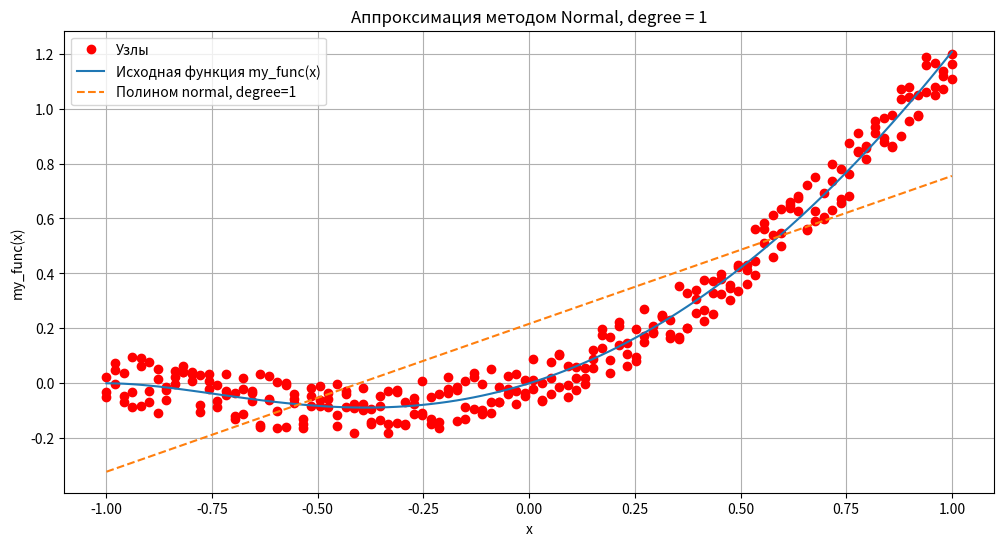
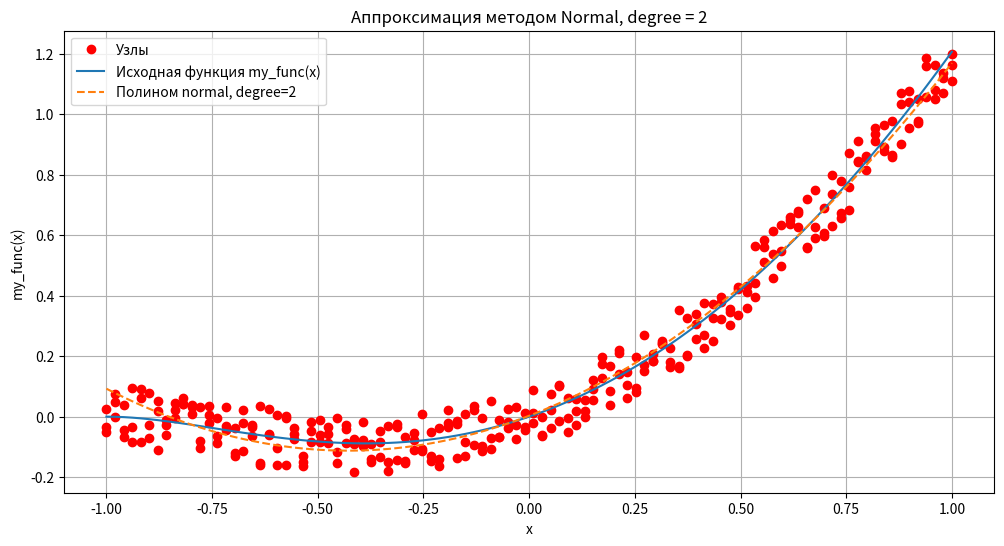
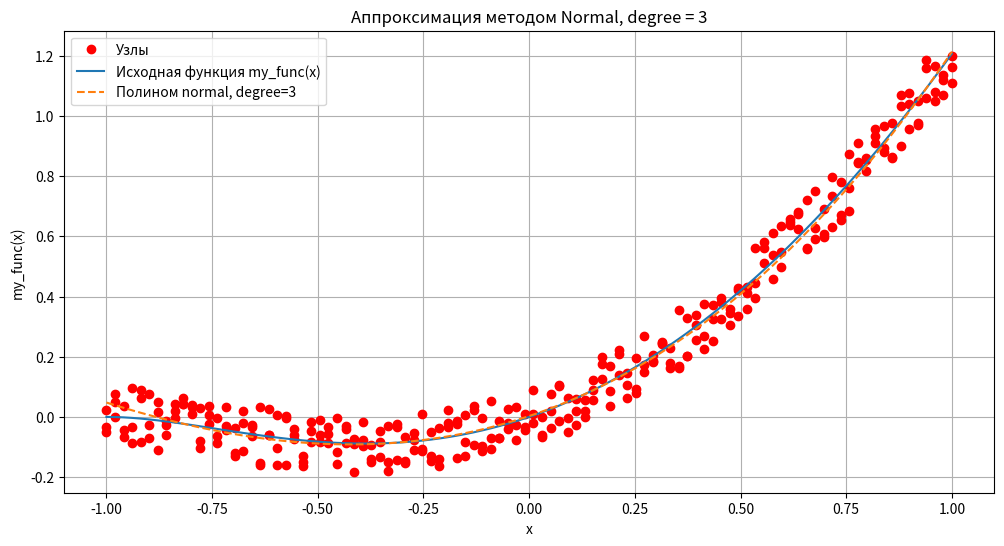
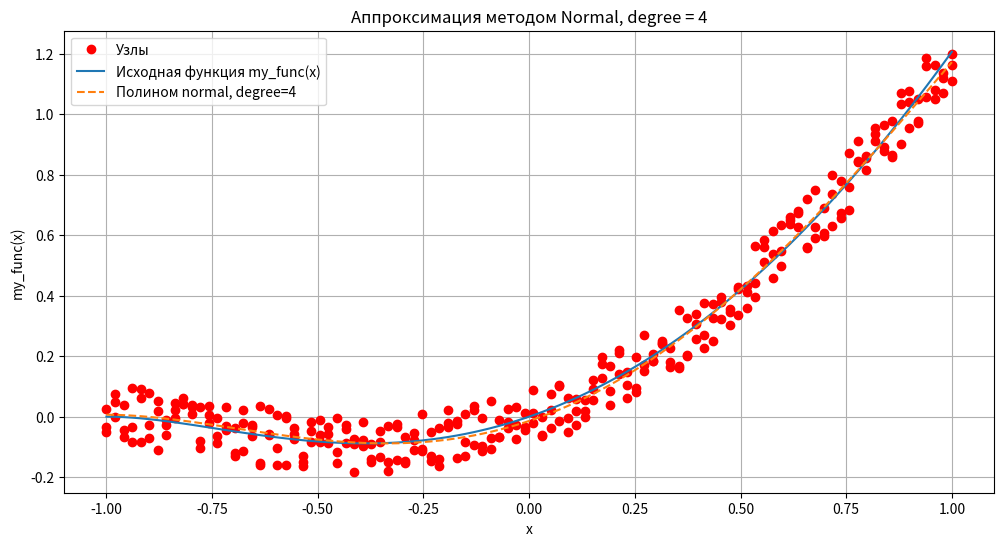
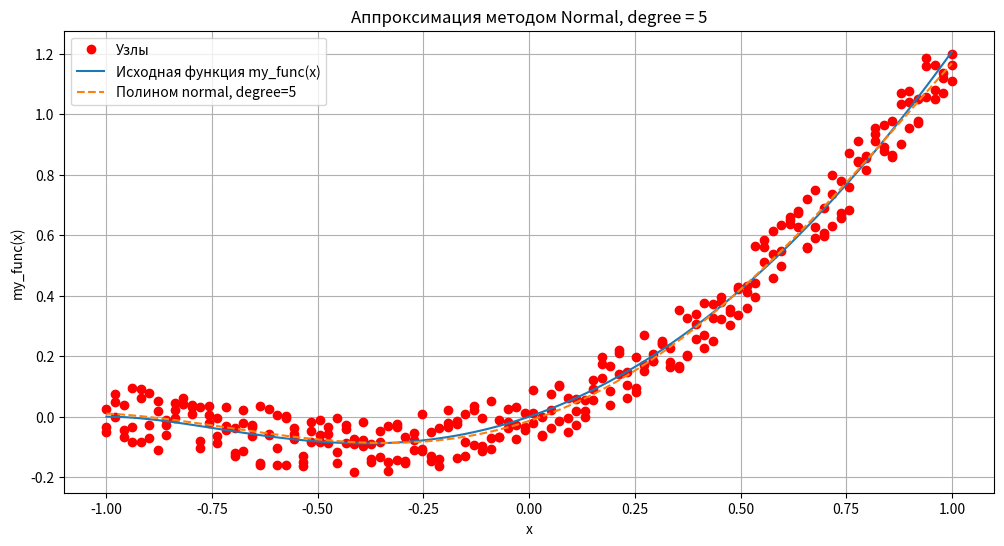
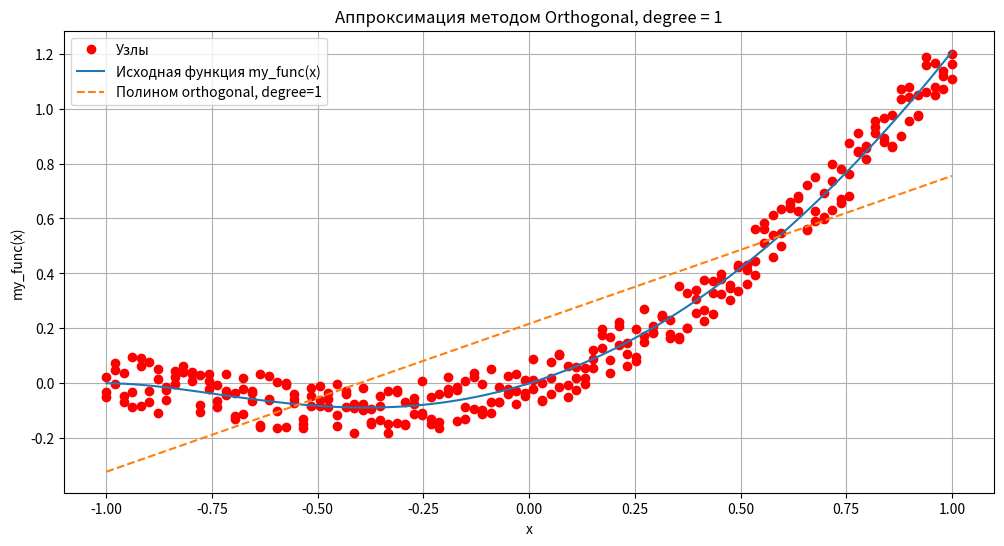
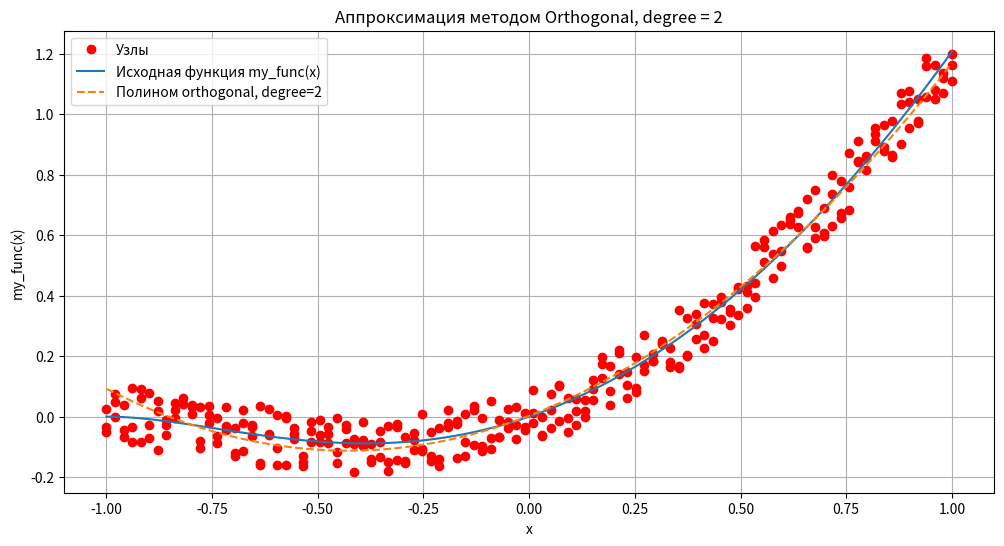
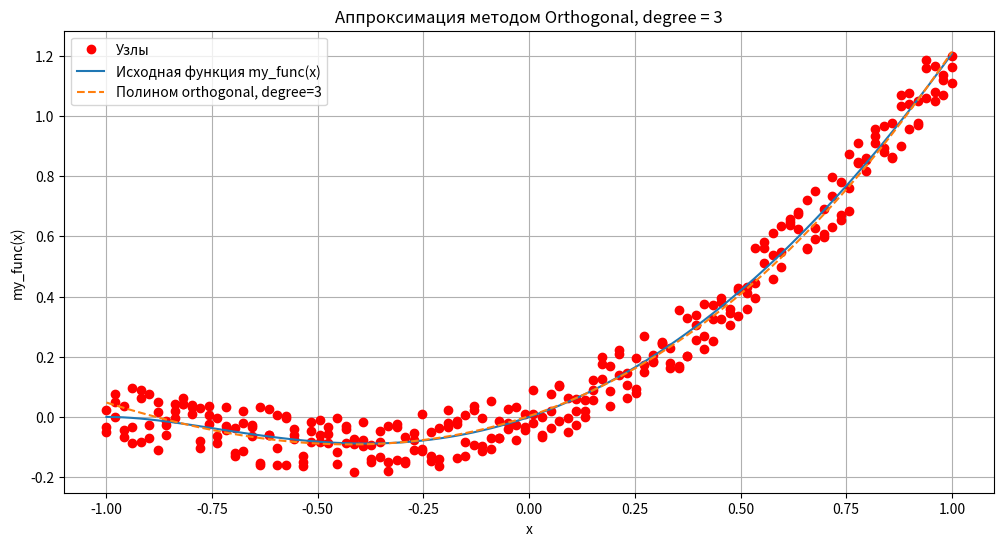
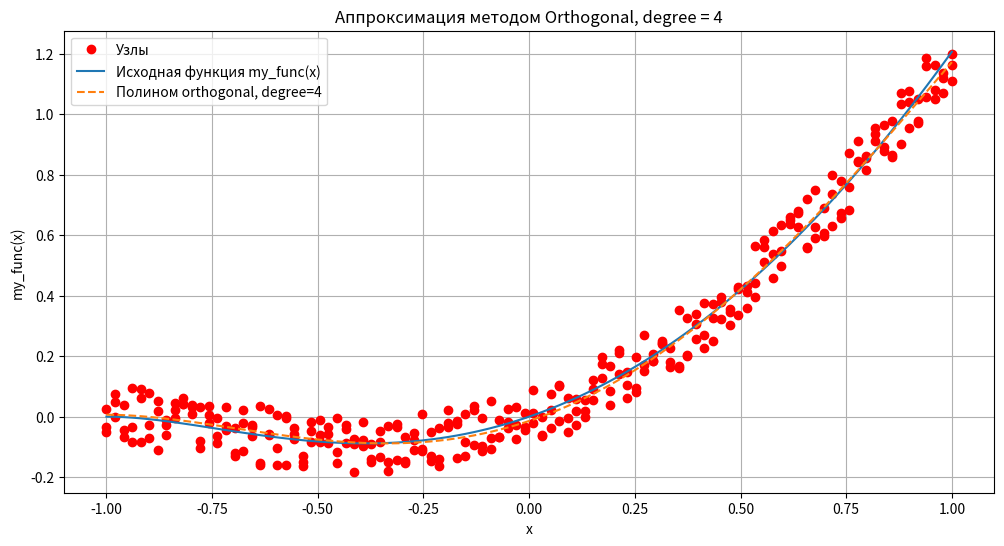
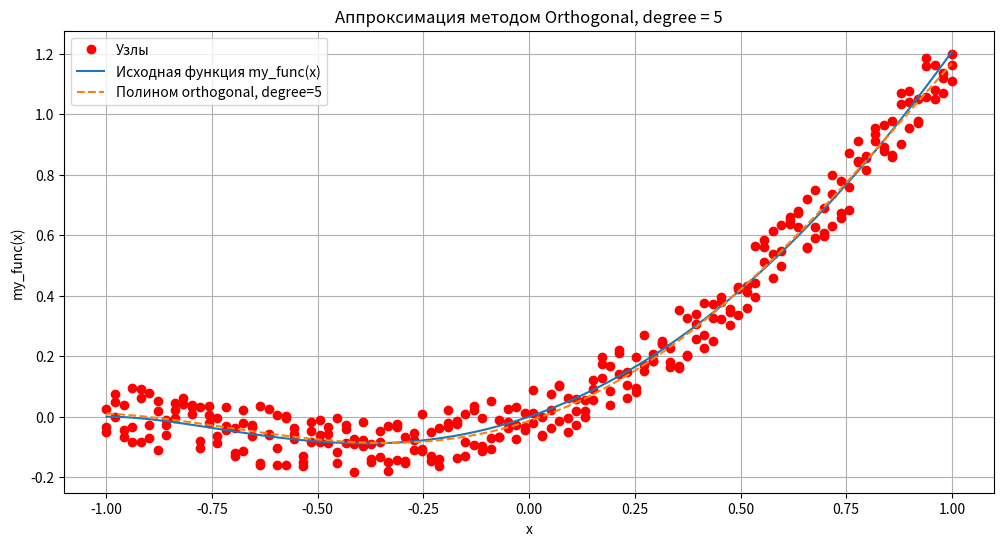

Here is the Python script that generated these plots, in order:
import os
import shutil
import math

import numpy as np
import matplotlib.pyplot as plt


def my_func(x):
    """ Пользовательская функция. """
    return x * math.log(x + 2) ** 2


def generate_data(f, x_values, error_level=0.1, num_values=3):
    """ Генерация данных с небольшими случайными ошибками. """
    x_data = []
    y_data = []

    for x in x_values:
        for _ in range(num_values):
            error = np.random.uniform(-error_level, error_level)
            x_data.append(x)
            y_data.append(f(x) + error)

    return np.array(x_data), np.array(y_data)


def gaussian_elimination(A, b):
    """ Решение системы линейных уравнений Ax = b методом Гаусса. """
    n = len(b)

    # Прямой ход
    for i in range(n):
        # Нормализация текущей строки
        factor = A[i, i]
        A[i] = A[i] / factor
        b[i] /= factor

        for j in range(i + 1, n):
            factor = A[j, i]
            A[j] = A[j] - factor * A[i]
            b[j] -= factor * b[i]

    # Обратный ход
    x = np.zeros(n)
    for i in range(n - 1, -1, -1):
        x[i] = b[i] - np.dot(A[i, i + 1:], x[i + 1:])

    return x


# Дополнительные вычисления ////////////////////////////////////////////////////////////////////////////////////////// #
def vandermonde(x_nodes, degree):
    """ Построение матрицы Вандермонда. """
    A = np.zeros((len(x_nodes), degree + 1))

    for i in range(A.shape[0]):
        for j in range(A.shape[1]):
            A[i, j] = x_nodes[i] ** j

    return A


def gram_schmidt(A):
    """ Ортогонализация по Грамму-Шмидту. """
    n, m = A.shape
    Q = np.zeros((n, m))
    R = np.zeros((m, m))

    for i in range(m):
        Q[:, i] = A[:, i]
        for j in range(i):
            R[j, i] = np.dot(Q[:, j], Q[:, i])
            Q[:, i] -= R[j, i] * Q[:, j]
        R[i, i] = np.linalg.norm(Q[:, i])
        Q[:, i] /= R[i, i]

    return Q, R


# def legendre(x_nodes, degree):
#     """ Вычисление многочленов Лежандра до заданной степени. """
#     x_nodes = 2 * (x_nodes - x_nodes.min()) / (x_nodes.max() - x_nodes.min()) - 1
#
#     n = len(x_nodes)
#     P = np.zeros((n, degree + 1))
#
#     # P_0(x) = 1
#     P[:, 0] = 1
#
#     if degree > 0:
#         # P_1(x) = x
#         P[:, 1] = x_nodes
#
#     # Рекурсивное вычисление для P_n(x)
#     for k in range(2, degree + 1):
#         P[:, k] = ((2 * k - 1) * x_nodes * P[:, k - 1] - (k - 1) * P[:, k - 2]) / k
#
#     return P


# Аппроксимация ////////////////////////////////////////////////////////////////////////////////////////////////////// #
def normal_polynomial_approximation(x_nodes, y_nodes, degree):
    """ Оценка значения степенного полинома с данными коэффициентами. """
    # Создаем матрицу степеней узлов
    A = vandermonde(x_nodes, degree)
    # Метод наименьших квадратов.
    ATA = A.T @ A
    ATy = A.T @ y_nodes
    # Вычисление коэффициентов: (A^T * A) * c = A^T * y_nodes
    coffs = gaussian_elimination(ATA, ATy)
    return coffs


def orthogonal_polynomial_approximation(x_nodes, y_nodes, degree):
    """Оценка значения степенного полинома с данными коэффициентами."""
    # Создаем матрицу степеней узлов
    A = vandermonde(x_nodes, degree)
    # Метод наименьших квадратов. Ортогонализация с помощью Грамма-Шмидта.
    Q, R = gram_schmidt(A)
    QTy = Q.T @ y_nodes
    # Вычисление коэффициентов: R * c = Q^T * y_nodes
    coffs = gaussian_elimination(R, QTy)
    return coffs


def approximate(x_nodes, y_nodes, degree, method):
    """ Общая функция для аппроксимации с выбором метода. """
    match method:
        case "normal":
            return normal_polynomial_approximation(x_nodes, y_nodes, degree)
        case "orthogonal":
            return orthogonal_polynomial_approximation(x_nodes, y_nodes, degree)
        case _:
            raise ValueError("Метод аппроксимации должен быть из\n"
                             "['normal', 'orthogonal']")


# Основные расчёты /////////////////////////////////////////////////////////////////////////////////////////////////// #
def plot_and_save_approximations(x_nodes, y_nodes, x_points, y_points, degrees, plot_dir, approximation_method):
    """ Построение графиков для каждой degree с выбранным методом аппроксимации. """
    for degree in degrees:
        # Вычисление коэффициентов аппроксимирующей функции
        coffs = approximate(x_nodes, y_nodes, degree, approximation_method)

        # Вычисление значений полинома
        y_approx = np.zeros_like(x_points)
        for i, coff in enumerate(coffs):
            y_approx += coff * x_points ** i

        print(f"({approximation_method.capitalize()}) degree={degree}, MSE: {np.mean((y_points - y_approx) ** 2)}")

        # Построение графика
        plt.figure(figsize=(12, 6))
        plt.plot(x_nodes, y_nodes, 'ro', label='Узлы')
        plt.plot(x_points, y_points, label='Исходная функция my_func(x)')
        plt.plot(x_points, y_approx, linestyle='--',
                 label=f'Полином {approximation_method}, degree={degree}')

        # Настройки графика
        plt.legend()
        plt.title(f"Аппроксимация методом {approximation_method.capitalize()}, degree = {degree}")
        plt.xlabel("x")
        plt.ylabel("my_func(x)")
        plt.grid(True)

        # Сохранение графика как изображения
        filename = f"{plot_dir}/plot_{approximation_method}_{degree}.png"
        plt.savefig(filename)
        plt.close()


# Функции для демонстрации результатов /////////////////////////////////////////////////////////////////////////////// #
def create_directory(path):
    """ Создание директории для хранения графиков. """
    if os.path.exists(path):
        shutil.rmtree(path)
    os.makedirs(path)


# //////////////////////////////////////////////////////////////////////////////////////////////////////////////////// #
def main():
    a, b = -1, 1  # Интервал [a, b]
    degrees = [1, 2, 3, 4, 5]  # Степени аппроксимирующего полинома
    m_values = 100  # Количество семейств точек для вычисления аппроксимации
    print(f"Исследуемый интервал: [{a}, {b}]")

    approximation_methods = ["normal", "orthogonal"]

    # Путь для сохранения результатов
    plot_dir = 'plots/task6'
    create_directory(plot_dir)

    # Генерация данных
    x_points = np.linspace(a, b, m_values)
    y_points = np.array([my_func(xi) for xi in x_points])
    x_nodes, y_nodes = generate_data(my_func, x_points)

    for method in approximation_methods:
        print()  # для отступа
        plot_and_save_approximations(x_nodes, y_nodes, x_points, y_points, degrees, plot_dir,
                                     approximation_method=method)


if __name__ == "__main__":
    main()
